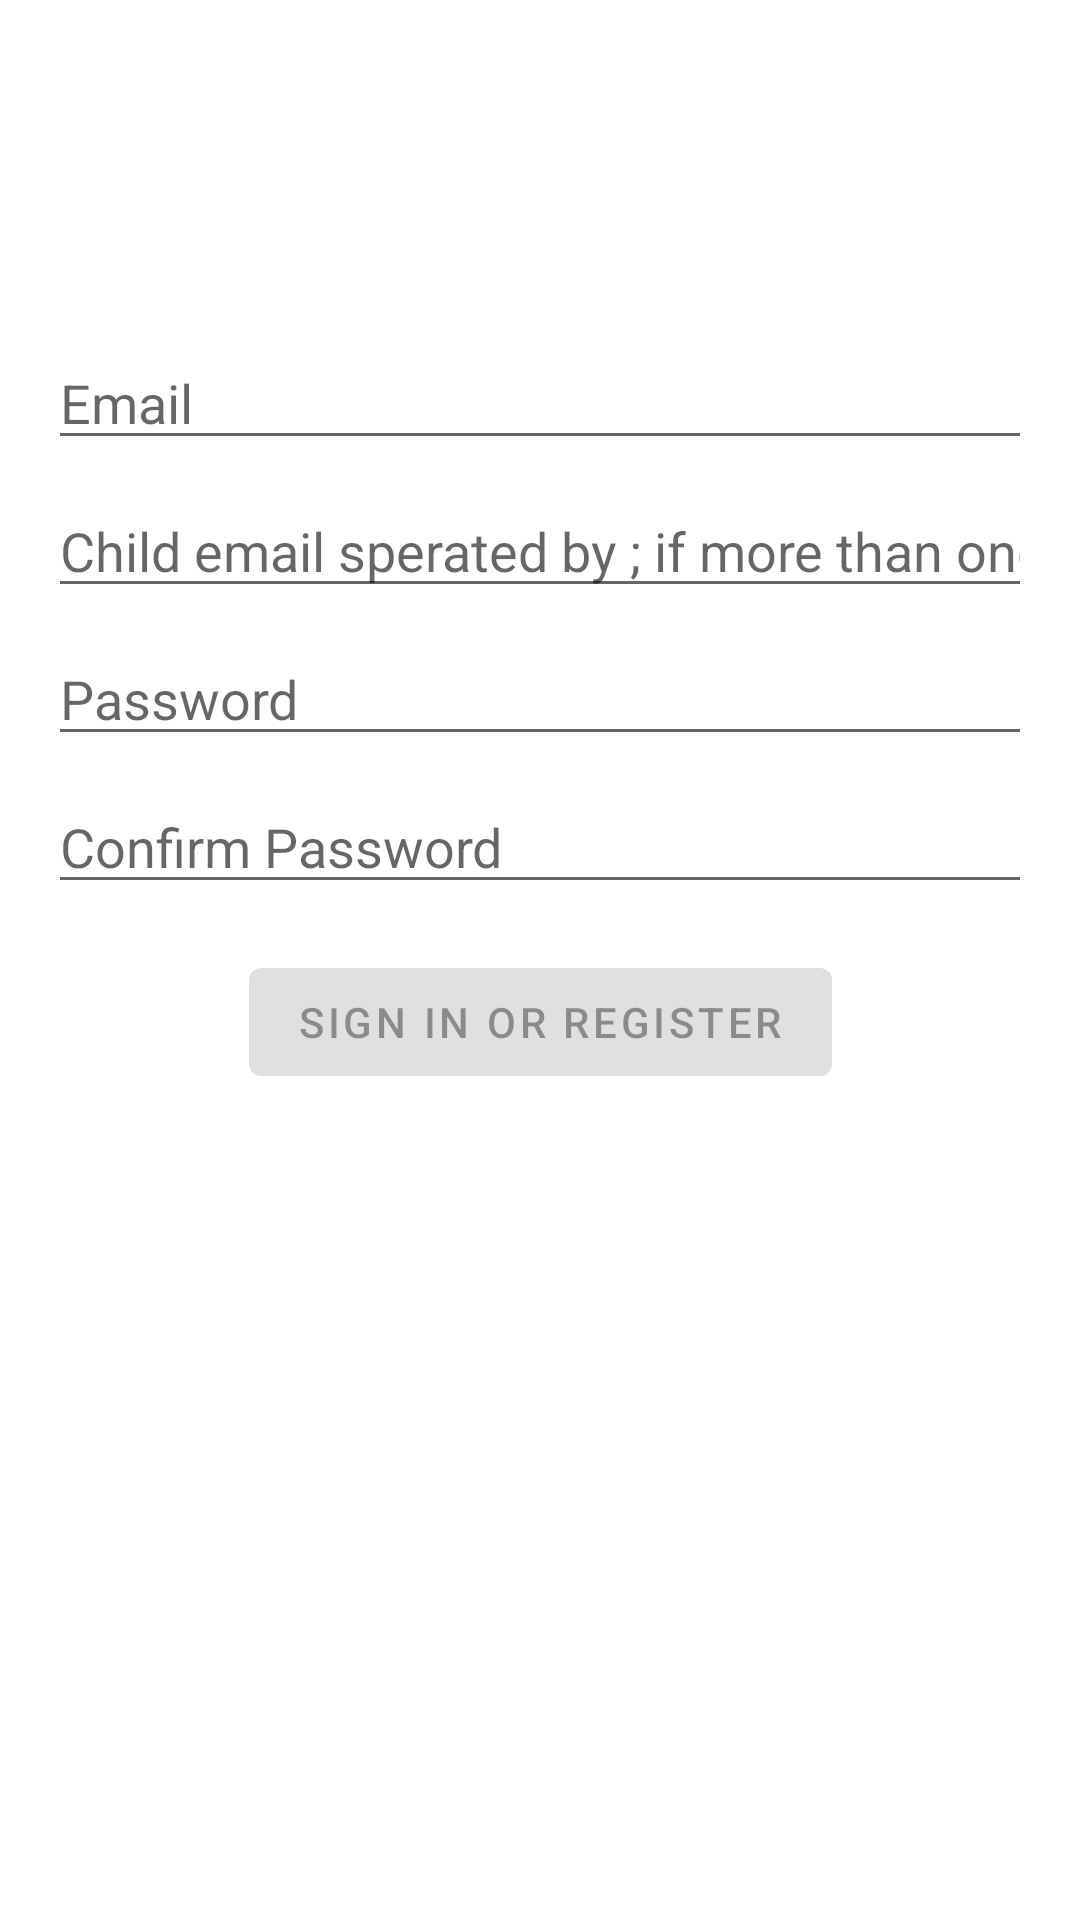

Write the Android layout XML for this screen, with the resource values it uses.
<!-- AndroidManifest.xml: activity theme Theme.ToDoodle.NoActionBar -->
<!-- res/layout/activity_signin_parent.xml -->
<?xml version="1.0" encoding="utf-8"?>
<androidx.constraintlayout.widget.ConstraintLayout xmlns:android="http://schemas.android.com/apk/res/android"
    xmlns:app="http://schemas.android.com/apk/res-auto"
    xmlns:tools="http://schemas.android.com/tools"
    android:id="@+id/container"
    android:layout_width="match_parent"
    android:layout_height="match_parent"
    android:paddingLeft="@dimen/activity_horizontal_margin"
    android:paddingTop="@dimen/activity_vertical_margin"
    android:paddingRight="@dimen/activity_horizontal_margin"
    android:paddingBottom="@dimen/activity_vertical_margin"
    tools:context=".signup.ui.login.SigninActivity">

    <EditText
        android:id="@+id/username"
        android:layout_width="0dp"
        android:layout_height="wrap_content"
        android:layout_marginTop="96dp"
        android:hint="@string/prompt_email"
        android:inputType="textEmailAddress"
        android:selectAllOnFocus="true"
        app:layout_constraintEnd_toEndOf="parent"
        app:layout_constraintStart_toStartOf="parent"
        app:layout_constraintTop_toTopOf="parent" />

    <EditText
        android:id="@+id/childEmailAddress"
        android:layout_width="0dp"
        android:layout_height="wrap_content"
        android:layout_marginTop="8dp"
        android:inputType="textEmailAddress"
        android:hint="Child email sperated by ; if more than one"
        android:selectAllOnFocus="true"
        app:layout_constraintEnd_toEndOf="parent"
        app:layout_constraintStart_toStartOf="parent"
        app:layout_constraintTop_toBottomOf="@+id/username" />

    <EditText
        android:id="@+id/password"
        android:layout_width="0dp"
        android:layout_height="wrap_content"
        android:layout_marginTop="8dp"
        android:hint="@string/prompt_password"
        android:imeActionLabel="@string/action_sign_in_short"
        android:imeOptions="actionDone"
        android:inputType="textPassword"
        android:selectAllOnFocus="true"
        app:layout_constraintEnd_toEndOf="parent"
        app:layout_constraintStart_toStartOf="parent"
        app:layout_constraintTop_toBottomOf="@+id/childEmailAddress" />

    <EditText
        android:id="@+id/confirmPassword"
        android:layout_width="0dp"
        android:layout_height="wrap_content"
        android:layout_marginTop="8dp"
        android:ems="10"
        android:hint="Confirm Password"
        android:selectAllOnFocus="true"
        android:inputType="textPassword"
        app:layout_constraintEnd_toEndOf="parent"
        app:layout_constraintStart_toStartOf="parent"
        app:layout_constraintTop_toBottomOf="@+id/password" />

    <Button
        android:id="@+id/login"
        android:layout_width="wrap_content"
        android:layout_height="wrap_content"
        android:layout_gravity="start"
        android:layout_marginTop="16dp"
        android:layout_marginBottom="64dp"
        android:enabled="false"
        android:text="@string/action_sign_in"
        app:layout_constraintBottom_toBottomOf="parent"
        app:layout_constraintEnd_toEndOf="parent"
        app:layout_constraintStart_toStartOf="parent"
        app:layout_constraintTop_toBottomOf="@+id/password"
        app:layout_constraintVertical_bias="0.2" />

    <ProgressBar
        android:id="@+id/loading"
        android:layout_width="wrap_content"
        android:layout_height="wrap_content"
        android:layout_gravity="center"
        android:layout_marginTop="64dp"
        android:layout_marginBottom="64dp"
        android:visibility="gone"
        app:layout_constraintBottom_toBottomOf="parent"
        app:layout_constraintEnd_toEndOf="@+id/password"
        app:layout_constraintStart_toStartOf="@+id/password"
        app:layout_constraintTop_toTopOf="parent"
        app:layout_constraintVertical_bias="0.3" />

</androidx.constraintlayout.widget.ConstraintLayout>
<!-- resources referenced by this layout -->
<resources>
  <dimen name="activity_horizontal_margin">16dp</dimen>
  <dimen name="activity_vertical_margin">16dp</dimen>
  <string name="action_sign_in">Sign in or register</string>
  <string name="action_sign_in_short">Sign in</string>
  <string name="prompt_email">Email</string>
  <string name="prompt_password">Password</string>
  <style name="Theme.ToDoodle.NoActionBar">
          <item name="windowActionBar">false</item>
          <item name="windowNoTitle">true</item>
      </style>
</resources>
